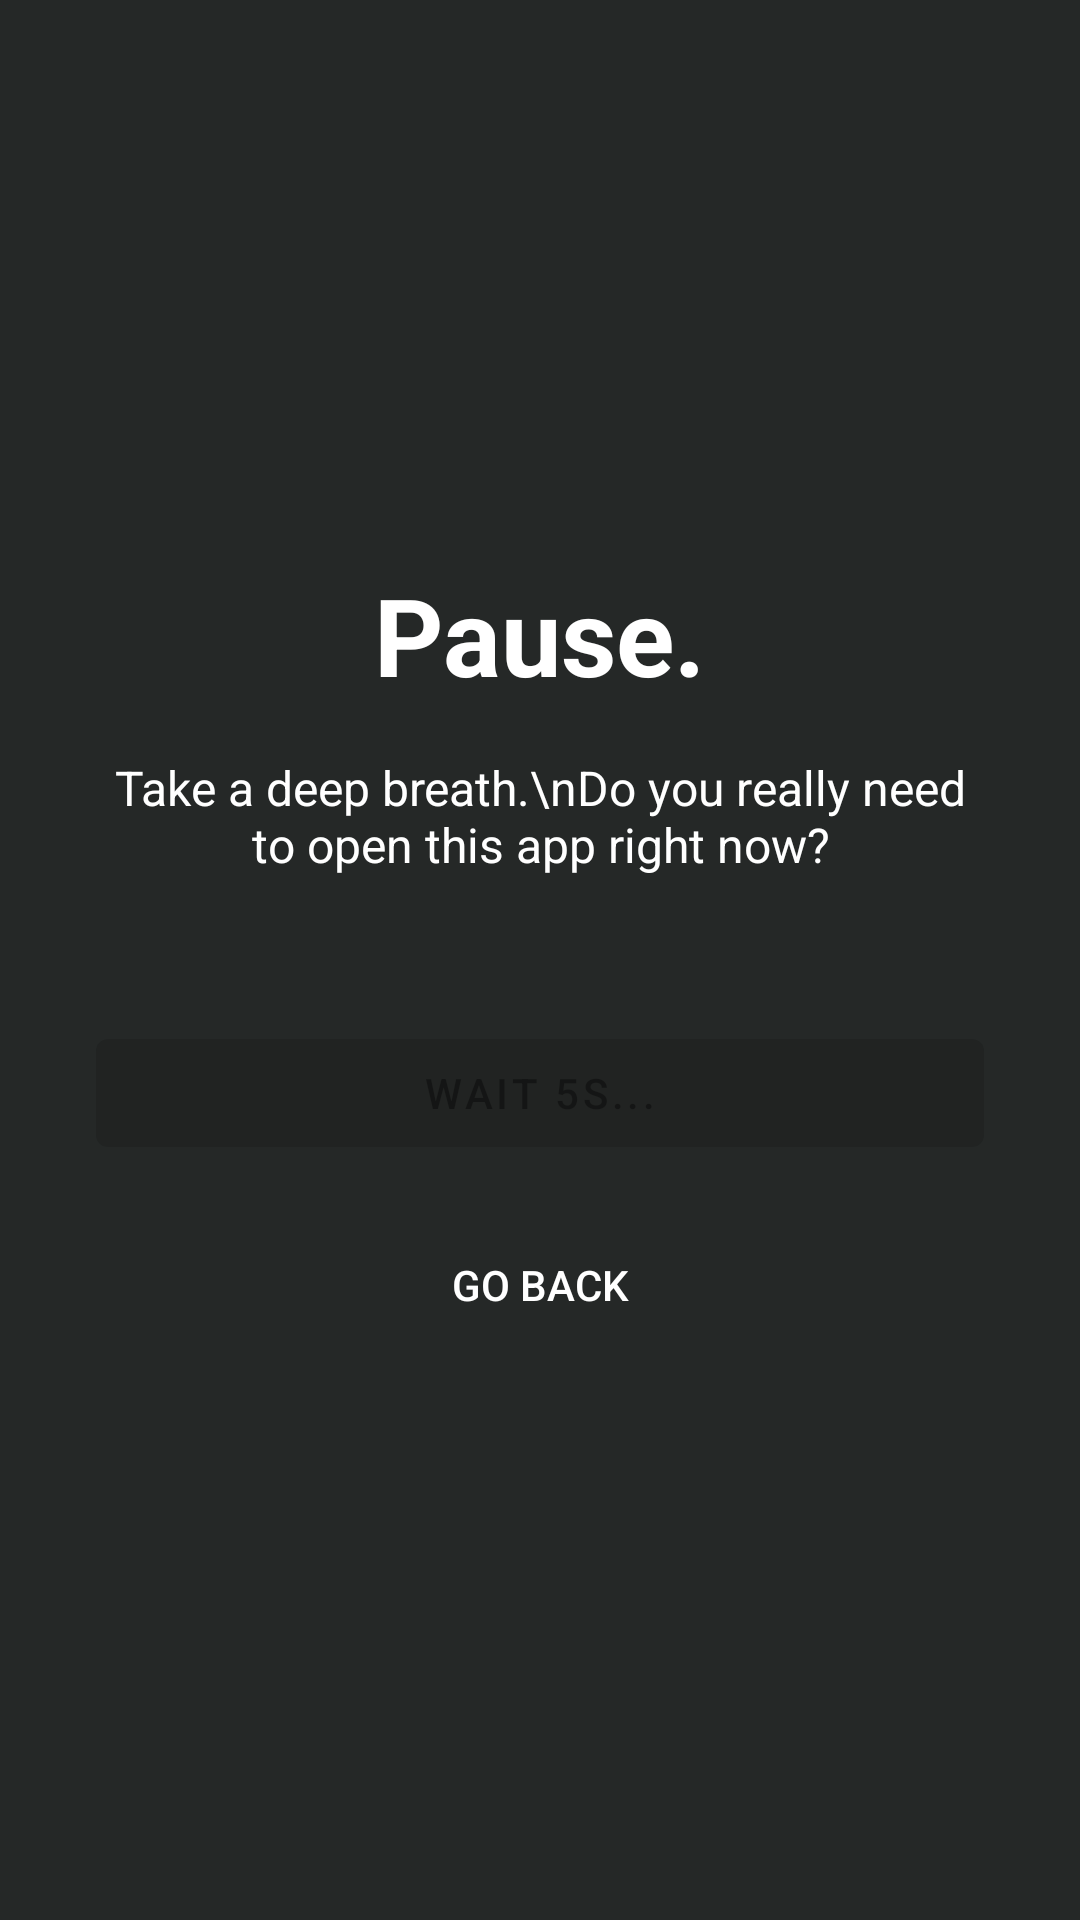

Reconstruct the res/layout file that produces this screen, plus the resources it refers to.
<!-- AndroidManifest.xml: application theme launcherBaseTheme -->
<!-- res/layout/activity_pause.xml -->
<?xml version="1.0" encoding="utf-8"?>
<LinearLayout xmlns:android="http://schemas.android.com/apk/res/android"
    android:id="@+id/pause_container"
    android:layout_width="match_parent"
    android:layout_height="match_parent"
    android:orientation="vertical"
    android:gravity="center"
    android:padding="32dp">

    <TextView
        android:layout_width="wrap_content"
        android:layout_height="wrap_content"
        android:text="Pause."
        android:textSize="36sp"
        android:textStyle="bold"
        android:layout_marginBottom="16dp" />

    <TextView
        android:layout_width="wrap_content"
        android:layout_height="wrap_content"
        android:text="Take a deep breath.\nDo you really need to open this app right now?"
        android:textSize="@dimen/font_size_medium"
        android:gravity="center"
        android:layout_marginBottom="48dp" />

    <Button
        android:id="@+id/button_continue"
        android:layout_width="match_parent"
        android:layout_height="wrap_content"
        android:text="Wait 5s..."
        android:enabled="false"
        android:layout_marginBottom="16dp" />

    <Button
        android:id="@+id/button_go_back"
        style="@style/Widget.AppCompat.Button.Borderless"
        android:layout_width="match_parent"
        android:layout_height="wrap_content"
        android:text="Go Back" />

</LinearLayout>
<!-- resources referenced by this layout -->
<resources>
  <dimen name="font_size_medium">16sp</dimen>
  <style name="launcherBaseTheme" parent="Theme.MaterialComponents.DayNight.NoActionBar">
          <item name="colorPrimary">@color/daemonTheme_background_color</item>
          <item name="colorPrimaryDark">@color/daemonTheme_background_color</item>
          <item name="colorAccent">@color/daemonTheme_accent_color</item>
          <item name="android:colorBackground">@color/daemonTheme_background_color</item>
  
          <item name="android:textColor">@color/daemonTheme_text_color</item>
          <item name="android:textColorSecondary">?android:textColor</item>
          <item name="android:textColorPrimary">?android:textColor</item>
          <item name="android:textColorHint">?android:textColor</item>
  
          <item name="android:buttonStyle">@style/Widget.AppCompat.Button.Colored</item>
          <item name="colorButtonNormal">?colorAccent</item>
          <item name="cardBackgroundColor">@color/cardview_dark_background</item>
  
          
  
          <item name="android:windowDisablePreview">true</item>
          <item name="android:windowAnimationStyle">@style/WindowFadeTransition</item>
      </style>
  <color name="daemonTheme_background_color">#252827</color>
  <color name="daemonTheme_accent_color">#5555ff</color>
  <color name="daemonTheme_text_color">#fff</color>
  <style name="WindowFadeTransition">
          <item name="android:windowEnterAnimation">@android:anim/fade_in</item>
          <item name="android:windowExitAnimation">@android:anim/fade_out</item>
      </style>
</resources>
